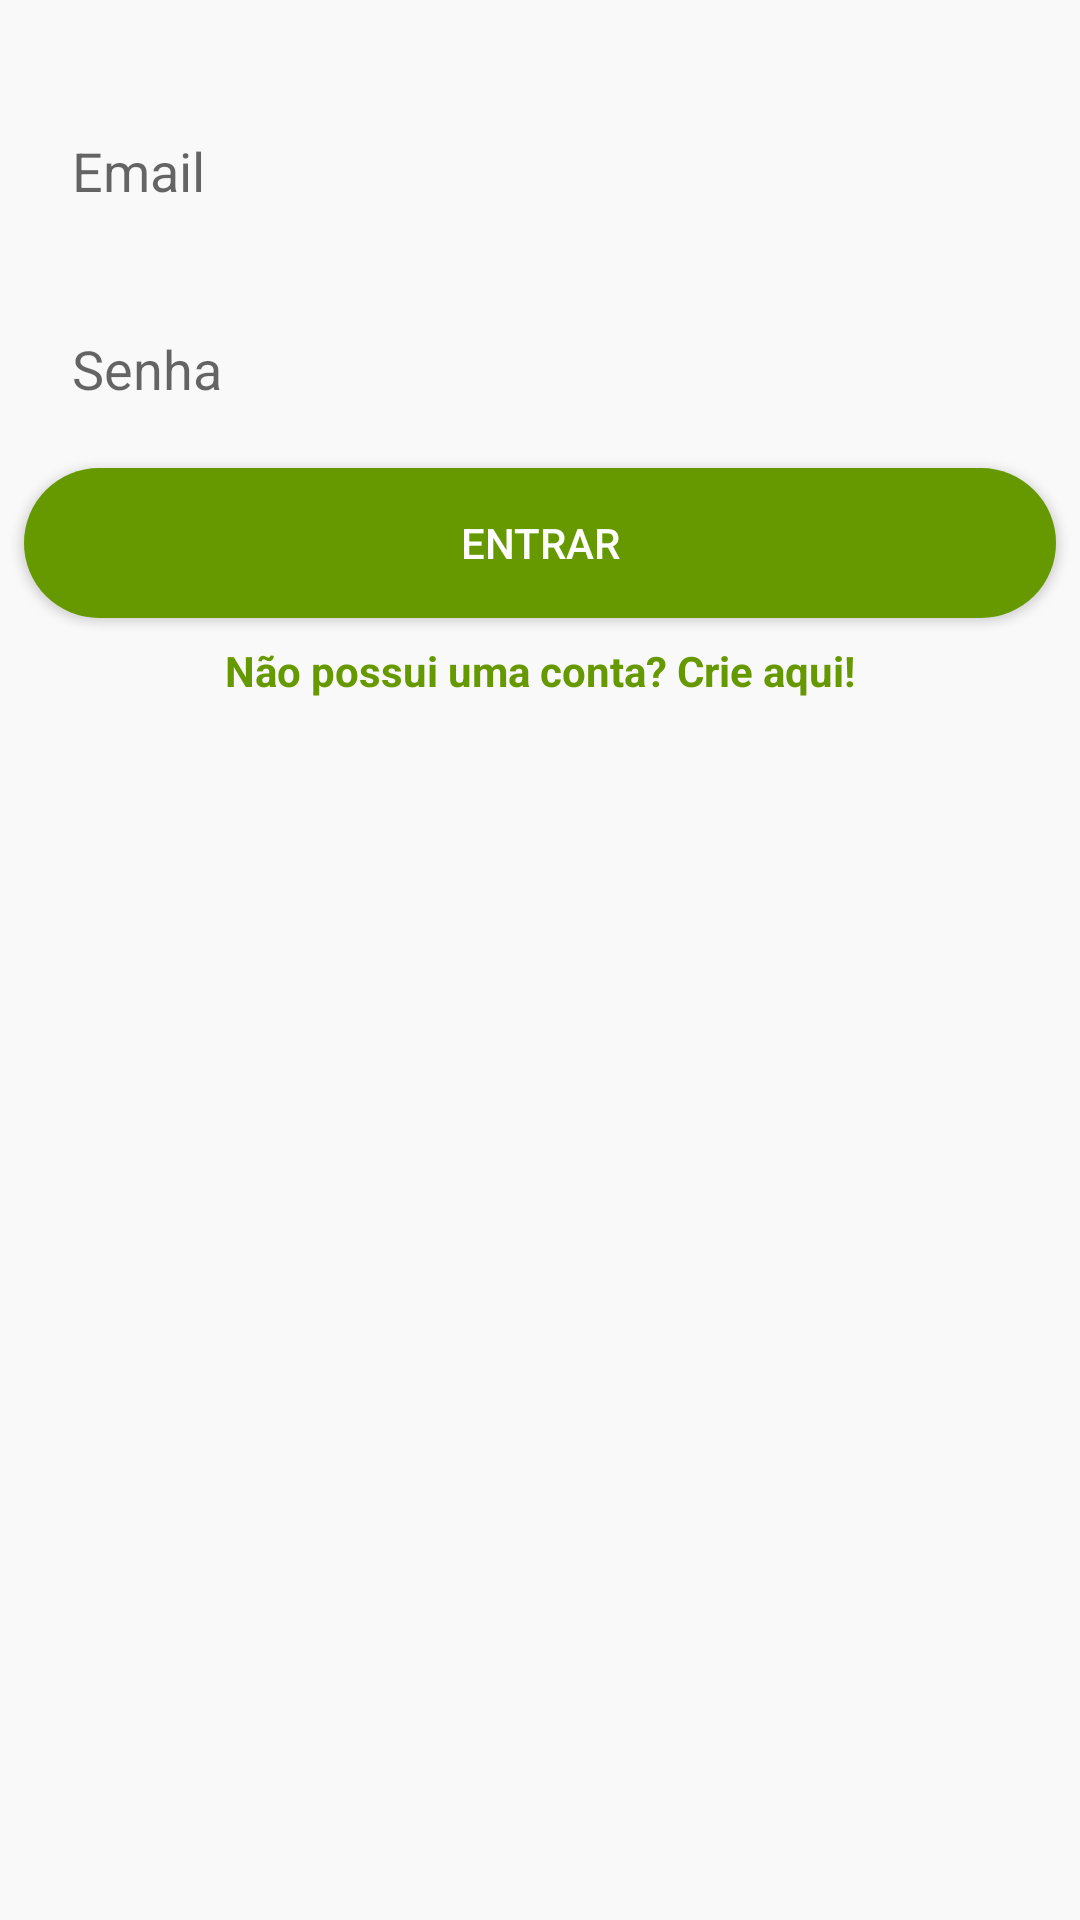

Reconstruct the res/layout file that produces this screen, plus the resources it refers to.
<!-- AndroidManifest.xml: application theme AppTheme -->
<!-- res/layout/activity_login.xml -->
<?xml version="1.0" encoding="utf-8"?>
<androidx.constraintlayout.widget.ConstraintLayout
    xmlns:android="http://schemas.android.com/apk/res/android"
    xmlns:app="http://schemas.android.com/apk/res-auto"
    android:layout_width="match_parent"
    android:layout_height="match_parent"
    android:background="#F9F9F9">


    <EditText
        android:id="@+id/email_edit"
        android:layout_width="0dp"
        android:layout_height="50dp"
        android:layout_marginStart="8dp"
        android:layout_marginLeft="8dp"
        android:layout_marginTop="32dp"
        android:layout_marginEnd="8dp"
        android:layout_marginRight="8dp"
        android:background="@drawable/rounded_edittext"
        android:hint="Email"
        android:inputType="textEmailAddress"
        android:paddingLeft="16dp"
        app:layout_constraintEnd_toEndOf="parent"
        app:layout_constraintStart_toStartOf="parent"
        app:layout_constraintTop_toTopOf="parent" />

    <EditText
        android:id="@+id/edit_password"
        android:layout_width="0dp"
        android:layout_height="50dp"
        android:layout_marginTop="16dp"
        android:background="@drawable/rounded_edittext"
        android:hint="Senha"
        android:inputType="textPassword"
        android:paddingLeft="16dp"
        app:layout_constraintEnd_toEndOf="@+id/email_edit"
        app:layout_constraintStart_toStartOf="@+id/email_edit"
        app:layout_constraintTop_toBottomOf="@+id/email_edit" />

    <Button
        android:id="@+id/login_button_login"
        android:layout_width="0dp"
        android:layout_height="50dp"
        android:layout_marginTop="8dp"
        android:background="@drawable/rounded_button"
        android:text="Entrar"
        android:textColor="@android:color/white"
        app:layout_constraintEnd_toEndOf="@+id/edit_password"
        app:layout_constraintStart_toStartOf="@+id/edit_password"
        app:layout_constraintTop_toBottomOf="@+id/edit_password" />

    <TextView
        android:id="@+id/register_account_text_view"
        android:layout_width="wrap_content"
        android:layout_height="wrap_content"
        android:layout_marginTop="8dp"
        android:text="Não possui uma conta? Crie aqui!"
        android:textColor="@android:color/holo_green_dark"
        android:textStyle="bold"
        app:layout_constraintEnd_toEndOf="@+id/login_button_login"
        app:layout_constraintStart_toStartOf="@+id/login_button_login"
        app:layout_constraintTop_toBottomOf="@+id/login_button_login" />

</androidx.constraintlayout.widget.ConstraintLayout>
<!-- resources referenced by this layout -->
<resources>
  <!-- drawable rounded_button (drawable) -->
  <?xml version="1.0" encoding="utf-8"?>
  <shape xmlns:android="http://schemas.android.com/apk/res/android">
  
      <solid android:color="@android:color/holo_green_dark"/>
      <corners android:radius="25dp"/>
  
  
  </shape>
  <style name="AppTheme" parent="Theme.AppCompat.Light.DarkActionBar">
          
          <item name="colorPrimary">@color/teal_700</item>
          <item name="colorPrimaryDark">@color/black</item>
          <item name="colorAccent">@color/teal_700</item>
          
      </style>
  <color name="teal_700">#FF018786</color>
  <color name="black">#FF000000</color>
</resources>
